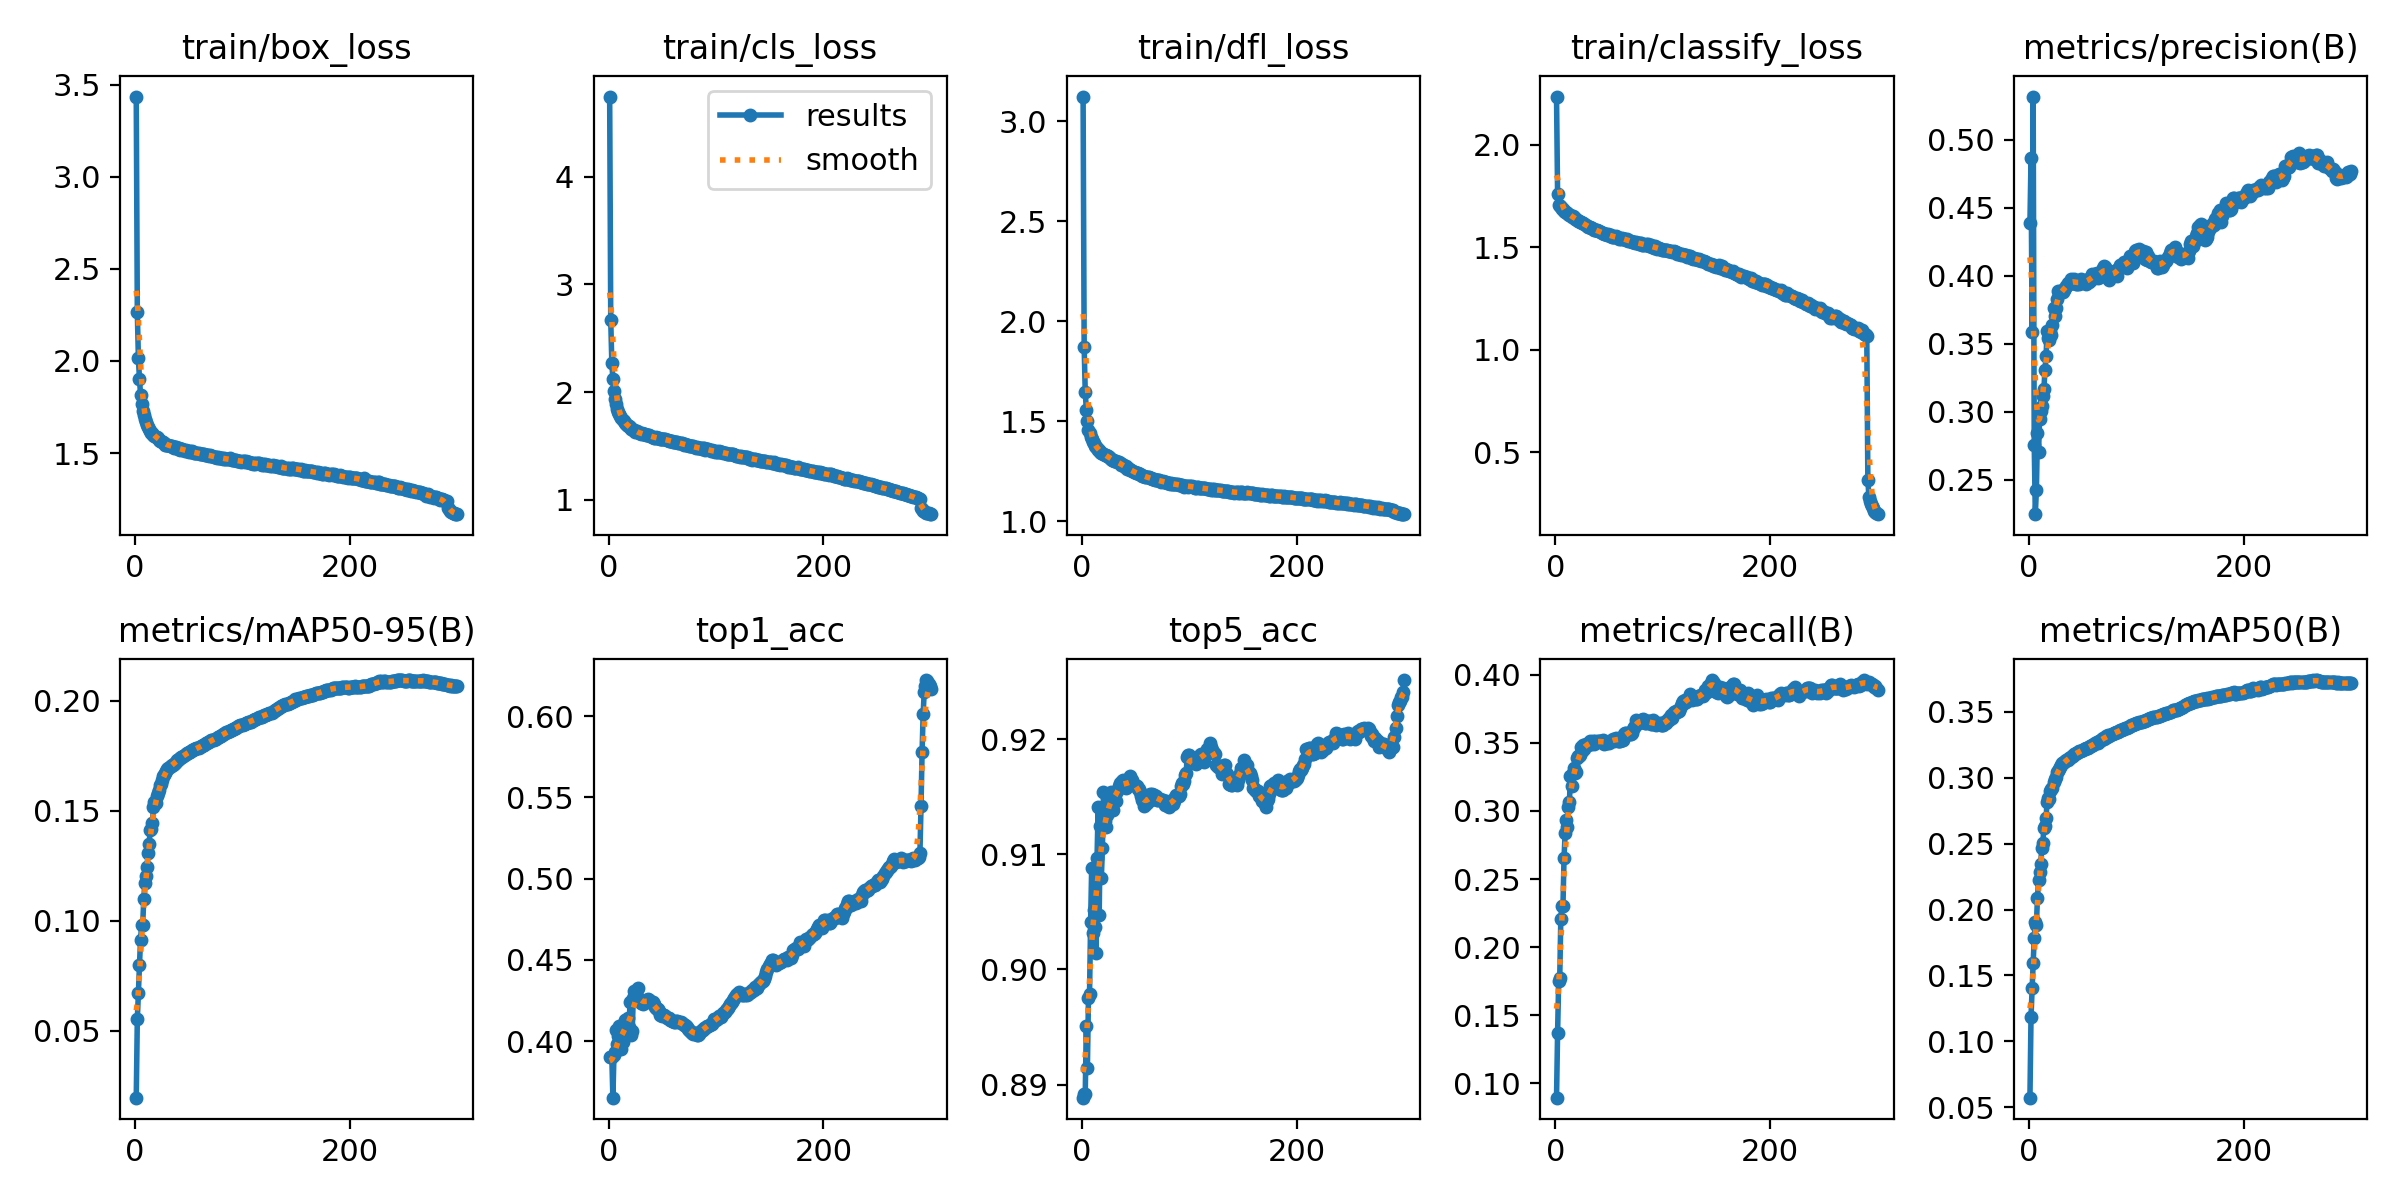

The file beside this chart, header and first rows:
epoch, time, train/box_loss, train/cls_loss, train/dfl_loss, train/classify_loss, metrics/precision(B), metrics/recall(B), metrics/mAP50(B), metrics/mAP50-95(B), top1_acc, top5_acc, f1_score, val/box_loss, val/cls_loss, val/dfl_loss, val/classify_loss, lr/pg0, lr/pg1, lr/pg2
1, 653.4, 3.435, 4.744, 3.123, 2.235, 0.4388, 0.0896, 0.05728, 0.01969, 0.3905, 0.8889, 0.05114, 2.606, 2.872, 2.246, 1.832, 0.003327, 0.003327, 0.003327
2, 1291, 2.266, 2.667, 1.87, 1.76, 0.4865, 0.1371, 0.1188, 0.05542, 0.3904, 0.8892, 0.05105, 1.994, 2.138, 1.732, 1.782, 0.006639, 0.006639, 0.006639
3, 1944, 2.014, 2.274, 1.646, 1.706, 0.3584, 0.1751, 0.1401, 0.06707, 0.3904, 0.8892, 0.05105, 1.869, 2.176, 1.637, 1.774, 0.009928, 0.009928, 0.009928
4, 2569, 1.904, 2.12, 1.558, 1.701, 0.5319, 0.1773, 0.1595, 0.07994, 0.3652, 0.8951, 0.0916, 1.802, 1.945, 1.565, 1.782, 0.009901, 0.009901, 0.009901
5, 3188, 1.817, 2.011, 1.501, 1.696, 0.2753, 0.2208, 0.1781, 0.09128, 0.3916, 0.8914, 0.0522, 1.71, 1.847, 1.493, 1.772, 0.009868, 0.009868, 0.009868
6, 3814, 1.766, 1.937, 1.458, 1.688, 0.2248, 0.2306, 0.1908, 0.09828, 0.3931, 0.8975, 0.05385, 1.664, 1.803, 1.474, 1.732, 0.009835, 0.009835, 0.009835
7, 4436, 1.731, 1.887, 1.443, 1.685, 0.2422, 0.2303, 0.1887, 0.098, 0.4071, 0.8979, 0.06581, 1.65, 1.788, 1.456, 1.694, 0.009802, 0.009802, 0.009802
8, 5063, 1.704, 1.845, 1.42, 1.679, 0.2844, 0.2652, 0.2087, 0.1099, 0.3981, 0.9041, 0.05787, 1.627, 1.719, 1.434, 1.719, 0.009769, 0.009769, 0.009769
9, 5682, 1.686, 1.819, 1.409, 1.672, 0.2704, 0.2834, 0.2224, 0.1173, 0.4032, 0.9088, 0.07072, 1.598, 1.68, 1.414, 1.688, 0.009736, 0.009736, 0.009736
10, 6300, 1.669, 1.798, 1.396, 1.671, 0.2948, 0.2932, 0.2285, 0.1204, 0.4095, 0.9031, 0.06609, 1.598, 1.678, 1.415, 1.689, 0.009703, 0.009703, 0.009703
11, 6928, 1.654, 1.777, 1.39, 1.666, 0.3009, 0.2881, 0.2347, 0.1243, 0.3997, 0.9052, 0.05944, 1.567, 1.646, 1.4, 1.695, 0.00967, 0.00967, 0.00967
12, 7550, 1.643, 1.756, 1.378, 1.661, 0.3045, 0.3025, 0.2467, 0.1307, 0.3949, 0.9037, 0.05888, 1.557, 1.622, 1.389, 1.696, 0.009637, 0.009637, 0.009637
13, 8171, 1.629, 1.739, 1.37, 1.657, 0.312, 0.3068, 0.2508, 0.1351, 0.3993, 0.9014, 0.05998, 1.539, 1.617, 1.375, 1.678, 0.009604, 0.009604, 0.009604
14, 8800, 1.619, 1.728, 1.365, 1.656, 0.3166, 0.3252, 0.2618, 0.1413, 0.408, 0.9097, 0.06794, 1.525, 1.589, 1.373, 1.672, 0.009571, 0.009571, 0.009571
15, 9423, 1.61, 1.716, 1.357, 1.65, 0.3309, 0.318, 0.2637, 0.1417, 0.413, 0.9141, 0.07256, 1.521, 1.577, 1.369, 1.662, 0.009538, 0.009538, 0.009538
16, 10048, 1.61, 1.704, 1.354, 1.651, 0.3409, 0.3274, 0.2696, 0.1442, 0.4129, 0.9047, 0.06989, 1.513, 1.567, 1.357, 1.667, 0.009505, 0.009505, 0.009505
17, 10673, 1.598, 1.699, 1.348, 1.648, 0.3594, 0.3314, 0.2818, 0.1516, 0.4037, 0.9125, 0.06253, 1.499, 1.559, 1.345, 1.668, 0.009472, 0.009472, 0.009472
18, 11305, 1.593, 1.685, 1.343, 1.639, 0.3545, 0.328, 0.2844, 0.1542, 0.4144, 0.908, 0.07247, 1.499, 1.549, 1.348, 1.666, 0.009439, 0.009439, 0.009439
19, 11930, 1.587, 1.683, 1.342, 1.638, 0.353, 0.3282, 0.2836, 0.1537, 0.4087, 0.9105, 0.06648, 1.496, 1.545, 1.346, 1.664, 0.009406, 0.009406, 0.009406
20, 12554, 1.586, 1.675, 1.337, 1.635, 0.3596, 0.3385, 0.2901, 0.1565, 0.4239, 0.9154, 0.08117, 1.489, 1.535, 1.337, 1.63, 0.009373, 0.009373, 0.009373
21, 13181, 1.582, 1.659, 1.332, 1.63, 0.3564, 0.3405, 0.2913, 0.1582, 0.4037, 0.9129, 0.06451, 1.487, 1.529, 1.336, 1.653, 0.00934, 0.00934, 0.00934
22, 13818, 1.574, 1.658, 1.329, 1.626, 0.3638, 0.3406, 0.2924, 0.1594, 0.4062, 0.9124, 0.06583, 1.482, 1.528, 1.332, 1.65, 0.009307, 0.009307, 0.009307
23, 14441, 1.567, 1.65, 1.325, 1.622, 0.3768, 0.3409, 0.2967, 0.1617, 0.4265, 0.9134, 0.07849, 1.478, 1.522, 1.331, 1.637, 0.009274, 0.009274, 0.009274
24, 15075, 1.568, 1.651, 1.324, 1.623, 0.3706, 0.3472, 0.2987, 0.1621, 0.4308, 0.9136, 0.08204, 1.475, 1.515, 1.329, 1.631, 0.009241, 0.009241, 0.009241
25, 15700, 1.563, 1.632, 1.32, 1.619, 0.3767, 0.3442, 0.3007, 0.1641, 0.4277, 0.9141, 0.0805, 1.472, 1.51, 1.327, 1.631, 0.009208, 0.009208, 0.009208
26, 16326, 1.562, 1.635, 1.317, 1.617, 0.3833, 0.3481, 0.3045, 0.1656, 0.4314, 0.9153, 0.08265, 1.47, 1.507, 1.324, 1.627, 0.009175, 0.009175, 0.009175
27, 16950, 1.553, 1.629, 1.311, 1.614, 0.3892, 0.3456, 0.3052, 0.1665, 0.4324, 0.9154, 0.08255, 1.467, 1.507, 1.321, 1.627, 0.009142, 0.009142, 0.009142
28, 17577, 1.547, 1.624, 1.306, 1.609, 0.3875, 0.3488, 0.3065, 0.1673, 0.4258, 0.9152, 0.0808, 1.466, 1.504, 1.32, 1.627, 0.009109, 0.009109, 0.009109
29, 18200, 1.544, 1.616, 1.307, 1.605, 0.3891, 0.3481, 0.3081, 0.1682, 0.4246, 0.9139, 0.07987, 1.465, 1.499, 1.319, 1.628, 0.009076, 0.009076, 0.009076
30, 18825, 1.545, 1.611, 1.303, 1.6, 0.3891, 0.3482, 0.3097, 0.169, 0.4234, 0.9148, 0.07941, 1.463, 1.498, 1.317, 1.629, 0.009043, 0.009043, 0.009043
31, 19448, 1.542, 1.619, 1.299, 1.6, 0.3891, 0.3498, 0.311, 0.1696, 0.4236, 0.9152, 0.07883, 1.461, 1.496, 1.314, 1.627, 0.00901, 0.00901, 0.00901
32, 20073, 1.54, 1.609, 1.3, 1.597, 0.3879, 0.3513, 0.311, 0.1699, 0.4229, 0.9146, 0.07828, 1.46, 1.495, 1.313, 1.627, 0.008977, 0.008977, 0.008977
33, 20701, 1.541, 1.61, 1.298, 1.595, 0.3894, 0.3489, 0.3121, 0.1705, 0.4239, 0.9155, 0.07824, 1.459, 1.494, 1.311, 1.627, 0.008944, 0.008944, 0.008944
34, 21328, 1.541, 1.607, 1.295, 1.594, 0.3909, 0.3507, 0.3125, 0.1708, 0.4243, 0.9159, 0.07864, 1.458, 1.493, 1.31, 1.626, 0.008911, 0.008911, 0.008911
35, 21956, 1.535, 1.6, 1.291, 1.588, 0.3929, 0.3512, 0.3135, 0.1709, 0.4251, 0.9162, 0.07983, 1.457, 1.492, 1.309, 1.625, 0.008878, 0.008878, 0.008878
36, 22581, 1.53, 1.601, 1.283, 1.584, 0.3951, 0.3492, 0.3133, 0.1713, 0.4248, 0.9162, 0.0798, 1.456, 1.492, 1.307, 1.626, 0.008845, 0.008845, 0.008845
37, 23212, 1.534, 1.6, 1.284, 1.583, 0.3937, 0.3514, 0.3146, 0.1718, 0.4258, 0.9163, 0.08033, 1.455, 1.492, 1.306, 1.626, 0.008812, 0.008812, 0.008812
38, 23843, 1.531, 1.598, 1.279, 1.585, 0.3951, 0.3503, 0.315, 0.1724, 0.4251, 0.9164, 0.0795, 1.455, 1.491, 1.305, 1.625, 0.008779, 0.008779, 0.008779
39, 24470, 1.528, 1.597, 1.276, 1.583, 0.3976, 0.3507, 0.3157, 0.1729, 0.424, 0.9159, 0.07881, 1.454, 1.49, 1.304, 1.627, 0.008746, 0.008746, 0.008746
40, 25092, 1.522, 1.585, 1.273, 1.578, 0.3969, 0.3514, 0.3165, 0.1732, 0.4237, 0.9161, 0.07869, 1.454, 1.49, 1.303, 1.627, 0.008713, 0.008713, 0.008713
41, 25724, 1.527, 1.587, 1.273, 1.578, 0.3948, 0.3511, 0.3168, 0.1733, 0.4238, 0.9158, 0.07861, 1.453, 1.489, 1.302, 1.627, 0.00868, 0.00868, 0.00868
42, 26350, 1.518, 1.578, 1.263, 1.575, 0.3975, 0.3511, 0.3177, 0.174, 0.4228, 0.9161, 0.07783, 1.453, 1.488, 1.301, 1.628, 0.008647, 0.008647, 0.008647
43, 26987, 1.524, 1.577, 1.264, 1.571, 0.396, 0.3507, 0.3181, 0.1742, 0.421, 0.916, 0.07615, 1.452, 1.487, 1.3, 1.629, 0.008614, 0.008614, 0.008614
44, 27608, 1.524, 1.579, 1.259, 1.569, 0.3942, 0.3518, 0.3187, 0.1746, 0.4202, 0.9164, 0.0763, 1.452, 1.487, 1.298, 1.628, 0.008581, 0.008581, 0.008581
45, 28235, 1.519, 1.576, 1.255, 1.567, 0.3938, 0.3493, 0.3187, 0.175, 0.4199, 0.9168, 0.07611, 1.451, 1.487, 1.296, 1.628, 0.008548, 0.008548, 0.008548
46, 28862, 1.513, 1.571, 1.254, 1.566, 0.3948, 0.3501, 0.3193, 0.1753, 0.4199, 0.9164, 0.07537, 1.451, 1.486, 1.295, 1.628, 0.008515, 0.008515, 0.008515
47, 29492, 1.518, 1.575, 1.251, 1.563, 0.394, 0.3506, 0.32, 0.1758, 0.4186, 0.9164, 0.07443, 1.451, 1.486, 1.294, 1.629, 0.008482, 0.008482, 0.008482
48, 30110, 1.514, 1.567, 1.248, 1.561, 0.3953, 0.35, 0.3201, 0.1761, 0.416, 0.916, 0.07285, 1.45, 1.486, 1.292, 1.63, 0.008449, 0.008449, 0.008449
49, 30738, 1.512, 1.562, 1.246, 1.565, 0.3974, 0.3508, 0.3207, 0.1763, 0.4168, 0.916, 0.07323, 1.45, 1.485, 1.29, 1.629, 0.008416, 0.008416, 0.008416
50, 31358, 1.506, 1.563, 1.243, 1.558, 0.3965, 0.3495, 0.3213, 0.1767, 0.4156, 0.9159, 0.07202, 1.449, 1.485, 1.289, 1.629, 0.008383, 0.008383, 0.008383
51, 31991, 1.51, 1.563, 1.239, 1.556, 0.3958, 0.3511, 0.3215, 0.1769, 0.4163, 0.9159, 0.07236, 1.449, 1.485, 1.287, 1.628, 0.00835, 0.00835, 0.00835
52, 32612, 1.509, 1.563, 1.24, 1.559, 0.396, 0.3509, 0.3219, 0.1772, 0.4158, 0.9157, 0.07251, 1.449, 1.485, 1.285, 1.628, 0.008317, 0.008317, 0.008317
53, 33237, 1.509, 1.56, 1.235, 1.552, 0.3938, 0.3516, 0.3223, 0.1774, 0.4152, 0.9157, 0.07149, 1.448, 1.485, 1.283, 1.629, 0.008284, 0.008284, 0.008284
54, 33859, 1.508, 1.559, 1.234, 1.549, 0.3962, 0.3529, 0.3226, 0.1775, 0.4144, 0.9154, 0.07102, 1.448, 1.485, 1.281, 1.629, 0.008251, 0.008251, 0.008251
55, 34489, 1.502, 1.552, 1.232, 1.552, 0.3978, 0.3515, 0.3229, 0.1779, 0.414, 0.915, 0.07073, 1.448, 1.485, 1.279, 1.63, 0.008218, 0.008218, 0.008218
56, 35110, 1.502, 1.549, 1.227, 1.553, 0.3953, 0.3538, 0.3235, 0.1782, 0.4141, 0.9147, 0.07071, 1.448, 1.486, 1.277, 1.63, 0.008185, 0.008185, 0.008185
57, 35734, 1.501, 1.55, 1.227, 1.549, 0.3973, 0.3529, 0.324, 0.1783, 0.4131, 0.9146, 0.0694, 1.447, 1.486, 1.275, 1.63, 0.008152, 0.008152, 0.008152
58, 36360, 1.5, 1.544, 1.226, 1.547, 0.3973, 0.351, 0.3243, 0.1784, 0.413, 0.9142, 0.06927, 1.447, 1.486, 1.273, 1.63, 0.008119, 0.008119, 0.008119
59, 36987, 1.5, 1.545, 1.221, 1.542, 0.4017, 0.3514, 0.3246, 0.1784, 0.4123, 0.9144, 0.06879, 1.447, 1.486, 1.271, 1.629, 0.008086, 0.008086, 0.008086
60, 37611, 1.496, 1.541, 1.221, 1.547, 0.3999, 0.3516, 0.3247, 0.1789, 0.4121, 0.9144, 0.06867, 1.446, 1.484, 1.269, 1.629, 0.008053, 0.008053, 0.008053
... 240 more rows
